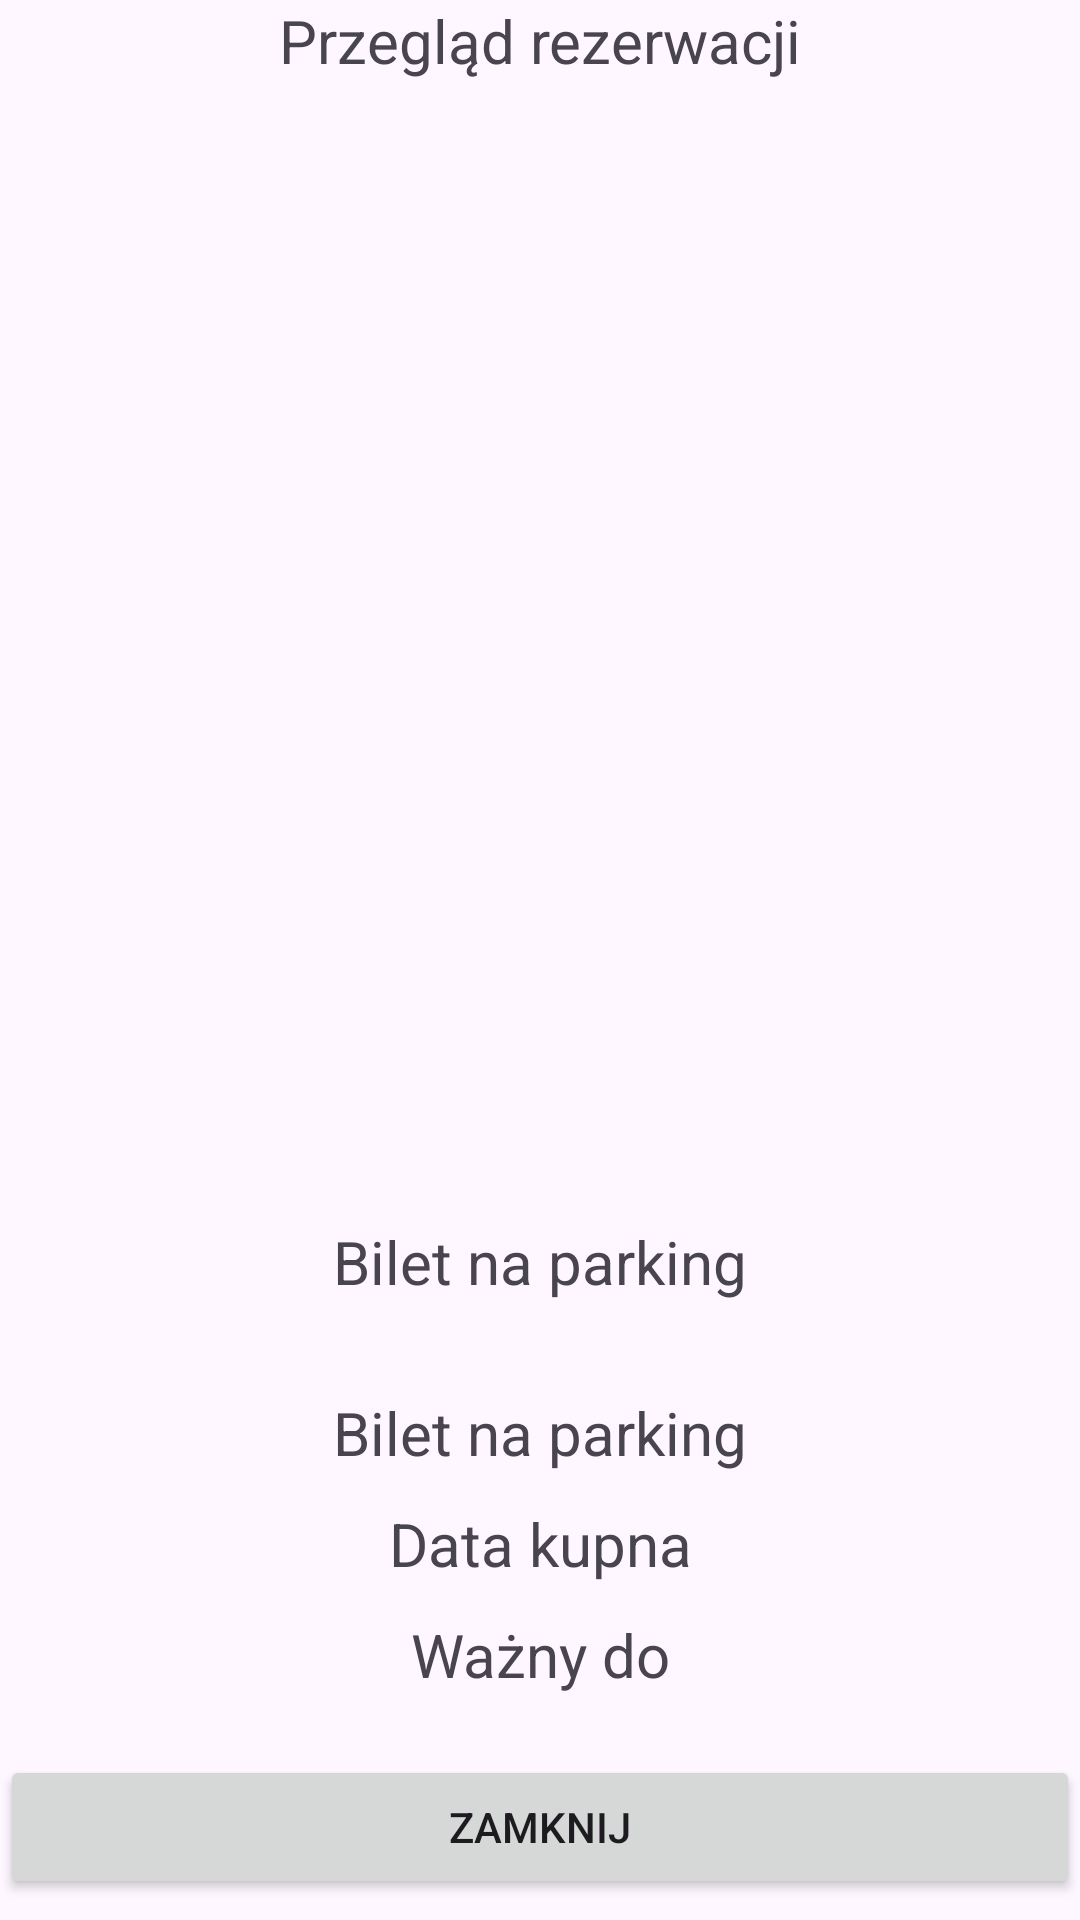

Write the Android layout XML for this screen, with the resource values it uses.
<!-- AndroidManifest.xml: application theme Theme.ParkingMapApp -->
<!-- res/layout/activity_ticket.xml -->
<?xml version="1.0" encoding="utf-8"?>
<LinearLayout xmlns:android="http://schemas.android.com/apk/res/android"
    xmlns:app="http://schemas.android.com/apk/res-auto"
    xmlns:tools="http://schemas.android.com/tools"
    android:layout_width="match_parent"
    android:layout_height="match_parent"
    android:id="@+id/main"
    tools:context=".TicketActivity"
    android:orientation="vertical">

    <TextView
        android:layout_width="match_parent"
        android:layout_height="wrap_content"
        android:textSize="20dp"
        android:textAlignment="center"
        android:text="Przegląd rezerwacji"/>

    <ImageView
        android:id="@+id/imageCode"
        android:layout_width="300dp"
        android:layout_height="300dp"
        android:layout_marginLeft="20dp"
        android:layout_marginTop="50dp"/>

    <TextView
        android:id="@+id/ticket_id"
        android:layout_width="match_parent"
        android:layout_height="wrap_content"
        android:textSize="20dp"
        android:textAlignment="center"
        android:layout_marginTop="30dp"
        android:text="Bilet na parking"/>

    <TextView
        android:id="@+id/adres"
        android:layout_width="match_parent"
        android:layout_height="wrap_content"
        android:textSize="20dp"
        android:textAlignment="center"
        android:layout_marginTop="30dp"
        android:text="Bilet na parking"/>

    <TextView
        android:id="@+id/ticket_date"
        android:layout_width="match_parent"
        android:layout_height="wrap_content"
        android:textSize="20dp"
        android:textAlignment="center"
        android:layout_marginTop="10dp"
        android:text="Data kupna"/>

    <TextView
        android:id="@+id/ticket_valid"
        android:layout_width="match_parent"
        android:layout_height="wrap_content"
        android:textSize="20dp"
        android:textAlignment="center"
        android:layout_marginTop="10dp"
        android:text="Ważny do"/>

    <Button
        android:id="@+id/btn_back"
        android:layout_width="match_parent"
        android:layout_height="wrap_content"
        android:layout_marginTop="20dp"
        android:text="Zamknij"/>

</LinearLayout>
<!-- resources referenced by this layout -->
<resources>
  <style name="Theme.ParkingMapApp" parent="Base.Theme.ParkingMapApp" />
  <style name="Base.Theme.ParkingMapApp" parent="Theme.Material3.DayNight.NoActionBar">
          
          
      </style>
</resources>
